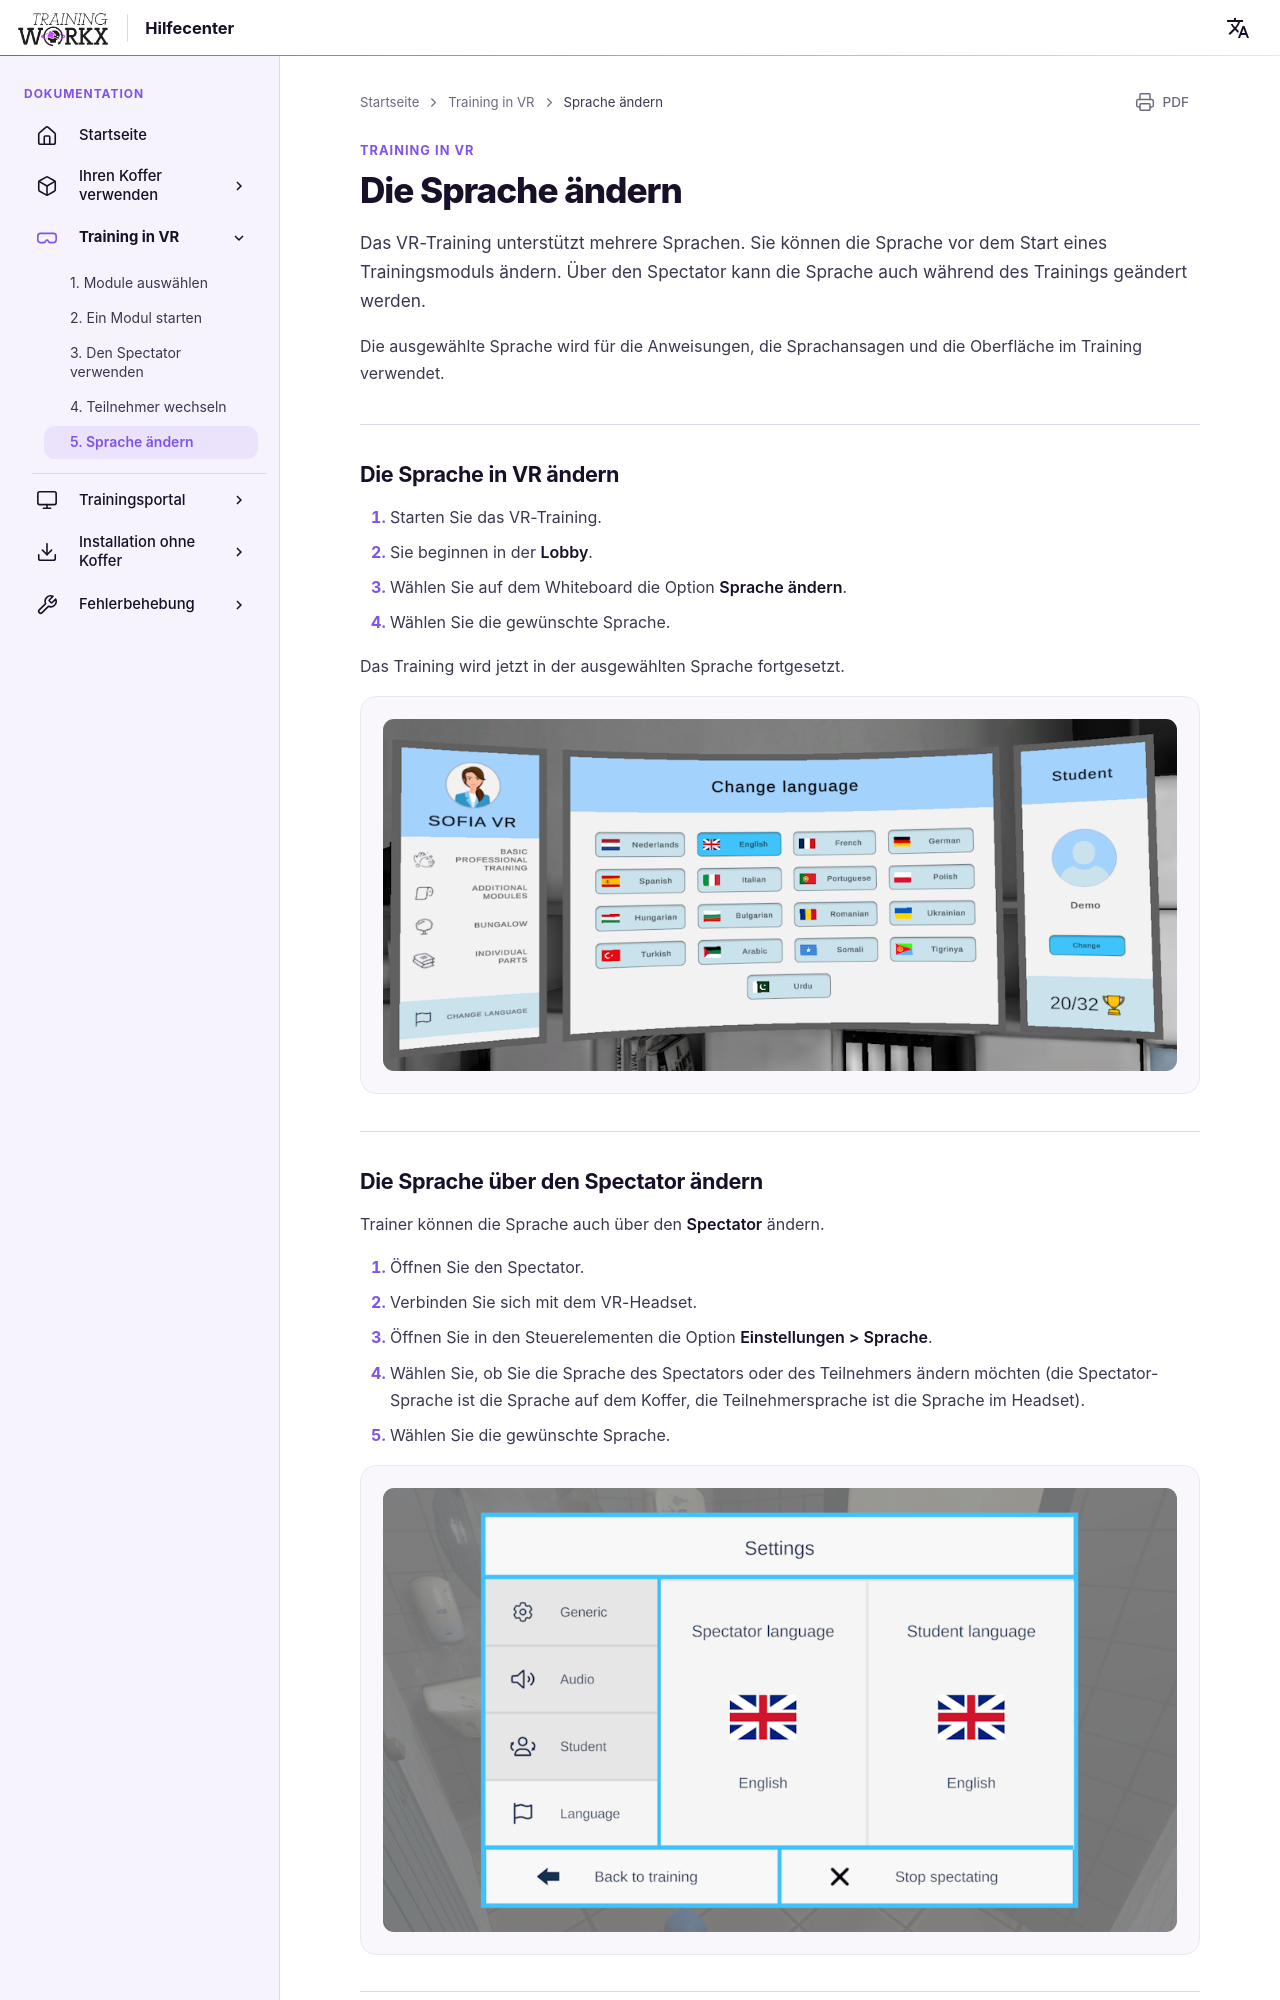

repository: LogisticWorkx/Documentation · page: de/TrainingInVR/5-changing-language/index.html · generator: mkdocs

# Die Sprache ändern

Das VR-Training unterstützt mehrere Sprachen. Sie können die Sprache vor dem Start eines Trainingsmoduls ändern. Über den Spectator kann die Sprache auch während des Trainings geändert werden.

Die ausgewählte Sprache wird für die Anweisungen, die Sprachansagen und die Oberfläche im Training verwendet.

---

## Die Sprache in VR ändern

1. Starten Sie das VR-Training.  
2. Sie beginnen in der **Lobby**.  
3. Wählen Sie auf dem Whiteboard die Option **Sprache ändern**.  
4. Wählen Sie die gewünschte Sprache.  

Das Training wird jetzt in der ausgewählten Sprache fortgesetzt.

![Sprache in VR ändern](../assets/change-language.png)

---
